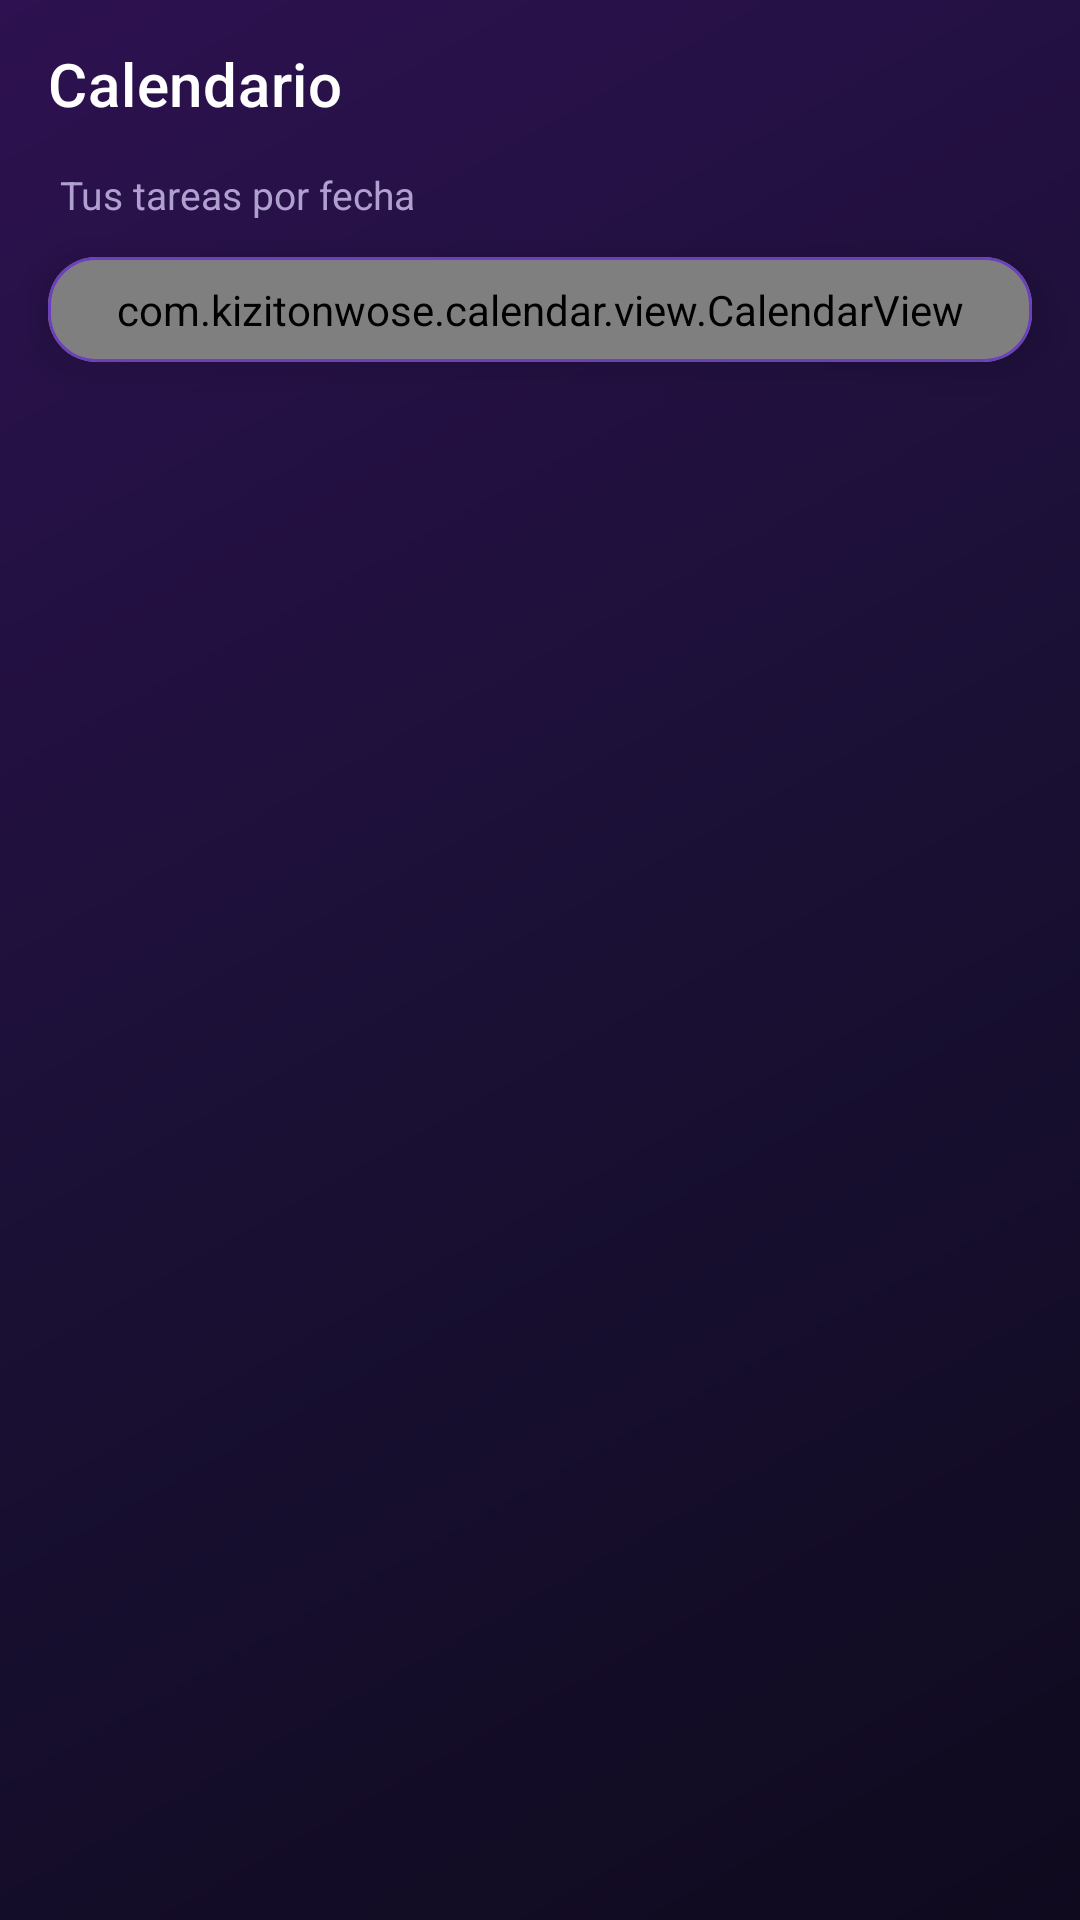

Write the Android layout XML for this screen, with the resource values it uses.
<!-- AndroidManifest.xml: application theme Theme.ProSync -->
<!-- res/layout/fragment_calendar.xml -->
<?xml version="1.0" encoding="utf-8"?>
<LinearLayout xmlns:android="http://schemas.android.com/apk/res/android"
    xmlns:app="http://schemas.android.com/apk/res-auto"
    android:layout_width="match_parent"
    android:layout_height="match_parent"
    android:orientation="vertical"
    android:background="@drawable/gradient_background">

    
    <androidx.appcompat.widget.Toolbar
        android:id="@+id/toolbar"
        android:layout_width="match_parent"
        android:layout_height="?attr/actionBarSize"
        android:background="@android:color/transparent"
        app:title="Calendario"
        app:titleTextColor="@color/text_primary"/>

    <TextView
        android:layout_width="wrap_content"
        android:layout_height="wrap_content"
        android:text="Tus tareas por fecha"
        android:textSize="13sp"
        android:textColor="@color/text_secondary"
        android:layout_marginStart="20dp"
        android:layout_marginBottom="12dp"/>

    
    <com.google.android.material.card.MaterialCardView
        android:layout_width="match_parent"
        android:layout_height="wrap_content"
        android:layout_marginHorizontal="16dp"
        android:layout_marginBottom="12dp"
        app:cardBackgroundColor="@color/card_bg"
        app:cardCornerRadius="16dp"
        app:strokeColor="@color/primary"
        app:strokeWidth="1dp">

        <com.kizitonwose.calendar.view.CalendarView
            android:id="@+id/calendarView"
            android:layout_width="match_parent"
            android:layout_height="wrap_content"
            android:padding="8dp"
            app:cv_dayViewResource="@layout/item_calendar_day"
            app:cv_daySize="rectangle" />

    </com.google.android.material.card.MaterialCardView>

    
    <LinearLayout
        android:layout_width="match_parent"
        android:layout_height="wrap_content"
        android:orientation="horizontal"
        android:gravity="center_vertical"
        android:paddingHorizontal="20dp"
        android:paddingVertical="12dp">

        <TextView
            android:id="@+id/tvSelectedDate"
            android:layout_width="0dp"
            android:layout_height="wrap_content"
            android:layout_weight="1"
            android:textStyle="bold"
            android:textSize="16sp"
            android:textColor="@color/gold"/>

        <TextView
            android:id="@+id/tvNoTasksForDay"
            android:layout_width="wrap_content"
            android:layout_height="wrap_content"
            android:text="Sin tareas"
            android:textColor="@color/text_secondary"
            android:textSize="13sp"
            android:visibility="gone"/>
    </LinearLayout>

    <androidx.recyclerview.widget.RecyclerView
        android:id="@+id/rvTasksForDay"
        android:layout_width="match_parent"
        android:layout_height="0dp"
        android:layout_weight="1"
        android:padding="16dp"
        android:clipToPadding="false"/>

</LinearLayout>
<!-- res/layout/item_calendar_day.xml (included above) -->
<?xml version="1.0" encoding="utf-8"?>
<LinearLayout xmlns:android="http://schemas.android.com/apk/res/android"
    android:layout_width="match_parent"
    android:layout_height="wrap_content"
    android:orientation="vertical"
    android:gravity="center"
    android:padding="4dp">

    <TextView
        android:id="@+id/tvDay"
        android:layout_width="32dp"
        android:layout_height="32dp"
        android:gravity="center"
        android:textSize="14sp"
        android:textColor="@color/text_primary"/>

    <View
        android:id="@+id/dotIndicator"
        android:layout_width="6dp"
        android:layout_height="6dp"
        android:background="@drawable/dot_indicator"
        android:visibility="gone"/>

</LinearLayout>
<!-- resources referenced by this layout -->
<resources>
  <color name="card_bg">#1E1340</color>
  <color name="gold">#FFD700</color>
  <color name="primary">#6C3FBF</color>
  <color name="text_primary">#FFFFFF</color>
  <color name="text_secondary">#B0A0D0</color>
  <!-- drawable dot_indicator (drawable) -->
  <?xml version="1.0" encoding="utf-8"?>
  <shape xmlns:android="http://schemas.android.com/apk/res/android"
      android:shape="oval">
      <solid android:color="#4F46E5"/>
  </shape>
  <!-- drawable gradient_background (drawable) -->
  <?xml version="1.0" encoding="utf-8"?>
  <shape xmlns:android="http://schemas.android.com/apk/res/android">
      <gradient
          android:startColor="#0F0A1E"
          android:centerColor="#1A1035"
          android:endColor="#2D1150"
          android:angle="135"
          android:type="linear"/>
  </shape>
  <style name="Theme.ProSync" parent="Theme.MaterialComponents.DayNight.NoActionBar">
          <item name="colorPrimary">@color/primary</item>
          <item name="colorPrimaryDark">@color/primary_dark</item>
          <item name="colorAccent">@color/gold</item>
          <item name="android:statusBarColor">@color/primary_darker</item>
          <item name="android:windowBackground">@color/background</item>
          <item name="android:textColorPrimary">@color/text_primary</item>
          <item name="android:textColorSecondary">@color/text_secondary</item>
          <item name="colorSurface">@color/surface</item>
          <item name="colorOnSurface">@color/text_primary</item>
          <item name="materialCardViewStyle">@style/ProSyncCard</item>
      </style>
  <color name="primary_dark">#4A2080</color>
  <color name="primary_darker">#2D1150</color>
  <color name="background">#0F0A1E</color>
  <color name="surface">#1A1035</color>
  <style name="ProSyncCard" parent="Widget.MaterialComponents.CardView">
          <item name="cardBackgroundColor">@color/card_bg</item>
          <item name="cardCornerRadius">16dp</item>
          <item name="cardElevation">8dp</item>
          <item name="strokeColor">@color/primary_light</item>
          <item name="strokeWidth">1dp</item>
      </style>
  <color name="primary_light">#9B6FE0</color>
</resources>
